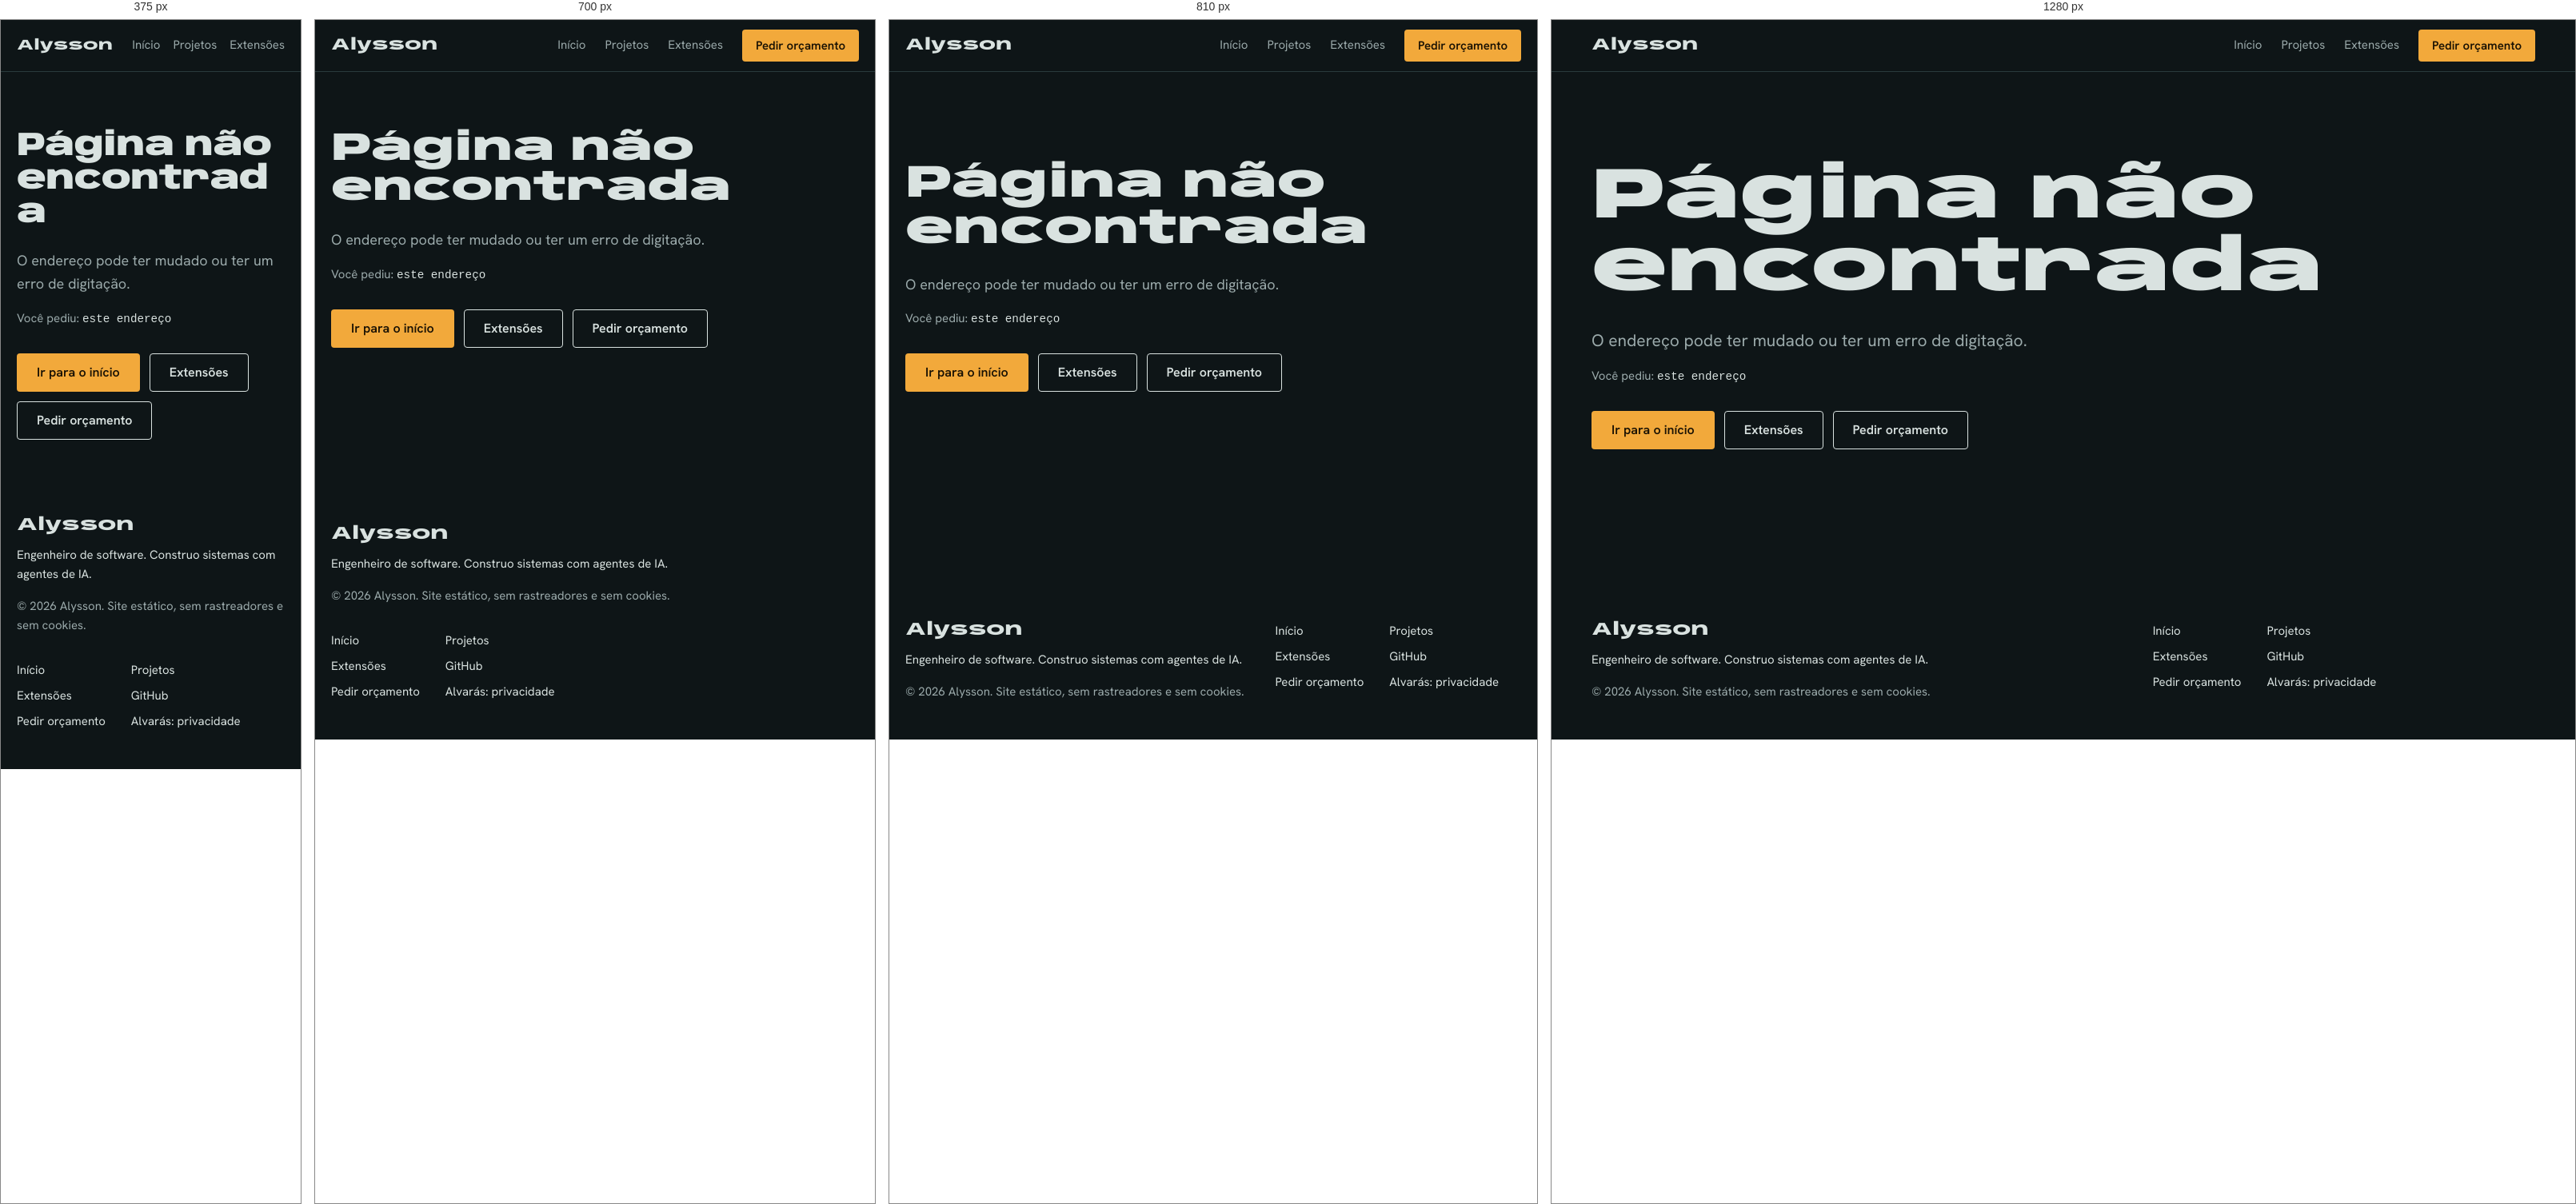
Rendered at 375 px, 700 px, 810 px and 1280 px, left to right.

<!-- file: 404.html -->
<!doctype html>
<html lang="pt-BR">
<head>
<meta charset="utf-8">
<meta name="viewport" content="width=device-width, initial-scale=1">
<title>Página não encontrada · Alysson</title>
<meta name="description" content="Esta página não existe. Veja o início, os projetos e as extensões do Alysson.">
<meta name="robots" content="noindex">
<meta name="theme-color" content="#0E1517">
<link rel="icon" href="/img/favicon.svg" type="image/svg+xml">
<link rel="preload" as="font" type="font/woff2" href="/fonts/anybody-latin.woff2" crossorigin>
<link rel="stylesheet" href="/css/tokens.css">
<link rel="stylesheet" href="/css/site.css">
</head>
<body>
<header class="site-head">
  <div class="wrap">
    <a class="wordmark" href="/">Alysson</a>
    <nav class="site-nav" aria-label="Site">
      <a href="/">Início</a>
      <a href="/projetos.html">Projetos</a>
      <a href="/plugins/">Extensões</a>
    </nav>
    <a class="btn btn--amber" href="/index.html#contato">Pedir orçamento</a>
  </div>
</header>

<main class="main--stage">
  <!-- Root-absolute paths on purpose: GitHub Pages serves this page for a missing path at any
       depth (/plugins/nope/) and keeps that path in the address bar, so relative paths would
       resolve against the mistyped folder. This is a user page (alyhenr.github.io), at the root. -->
  <section class="page-hero" aria-labelledby="h-top">
    <div class="wrap">
      <h1 id="h-top" class="smaller">Página não encontrada</h1>
      <p class="lede">O endereço pode ter mudado ou ter um erro de digitação.</p>
      <p class="requested">Você pediu: <code id="not-found-path">este endereço</code></p>
      <div class="actions">
        <a class="btn btn--amber" href="/">Ir para o início</a>
        <a class="btn btn--line" href="/plugins/">Extensões</a>
        <a class="btn btn--line" href="/#contato">Pedir orçamento</a>
      </div>
    </div>
  </section>
</main>

<footer class="site-foot">
  <div class="wrap">
    <div>
      <a class="wordmark" href="/">Alysson</a>
      <p class="who">Engenheiro de software. Construo sistemas com agentes de IA.</p>
      <p class="fine">© 2026 Alysson. Site estático, sem rastreadores e sem cookies.</p>
    </div>
    <nav aria-label="Rodapé">
      <a href="/">Início</a>
      <a href="/projetos.html">Projetos</a>
      <a href="/plugins/">Extensões</a>
      <a href="https://github.com/alyhenr">GitHub</a>
      <a href="/index.html#contato">Pedir orçamento</a>
      <a href="/plugins/alvaras/privacidade/">Alvarás: privacidade</a>
    </nav>
  </div>
</footer>
<script>
  // Shows the address asked for, and sends the old template's pages to where they live now.
  (function () {
    var path = window.location.pathname;
    var el = document.getElementById('not-found-path');
    if (el) el.textContent = path;
    var moved = { '/projects.html': '/projetos.html', '/projects': '/projetos.html', '/contact.html': '/#contato', '/contact': '/#contato', '/blog.html': '/projetos.html#lab', '/blog': '/projetos.html#lab' };
    var to = moved[path] || (path.indexOf('/blog/') === 0 ? '/projetos.html#lab' : null);
    if (to) window.location.replace(to);
  })();
</script>
</body>
</html>


/* @media block from site.css */
@media (max-width: 640px) {
  .site-head .btn { display: none; }
  .wordmark { font-size: 18px; }
  .site-nav { gap: var(--space-4); }
}

/* @media block from site.css */
@media (max-width: 760px) { .site-foot .wrap { grid-template-columns: 1fr; } }

/* @media block from site.css */
@media (max-width: 760px) { .stage-plate img { object-position: 50% 31%; } }

/* @media block from site.css */
@media (max-width: 760px) {
  .stage::after { background: linear-gradient(0deg, color-mix(in srgb, var(--stage) 94%, transparent) 0%, color-mix(in srgb, var(--stage) 50%, transparent) 40%, transparent 64%); }
}

/* @media block from site.css */
@media (max-width: 760px) { .stage-progress { top: var(--space-4); bottom: auto; } .stage-progress .bars span { width: 20px; } }

/* @media block from site.css */
@media (max-width: 760px) {
  .beat { align-items: flex-end; }
  .beat .wrap { padding-block: var(--space-8) var(--space-7); }
  .beat p { font-size: var(--fs-body); }
}

/* @media block from site.css */
@media (max-width: 760px) {
  .owned { grid-template-columns: 1fr 1fr; }
  /* phone: the finished phone shows above, the claim reads on a dimmed stage below it */
  .finale { background: linear-gradient(to bottom, transparent 0, color-mix(in srgb, var(--stage) 88%, transparent) 34%); }
}

/* @media block from site.css */
@media (max-width: 860px) { .section-head { grid-template-columns: 1fr; gap: var(--space-4); } .section { padding-block: var(--space-8); } }

/* @media block from site.css */
@media (max-width: 960px) {
  .pkg { grid-template-columns: 1fr; gap: var(--space-4); }
  .pkg-buy { display: grid; grid-template-columns: 1fr auto; align-items: center; gap: var(--space-1) var(--space-4); }
  .pkg-buy .btn { grid-column: 2; grid-row: 1 / span 4; margin-top: 0; }
}

/* @media block from site.css */
@media (max-width: 760px) { .terms { grid-template-columns: 1fr; } }

/* @media block from site.css */
@media (max-width: 860px) {
  .calc { grid-template-columns: 1fr; gap: var(--space-5); }
  .quote { position: static; }
  .peek { /* phone: the total stays in sight while ticking */
    display: flex; position: sticky; bottom: var(--space-3); z-index: 3; justify-content: space-between; align-items: center; gap: var(--space-3);
    margin-top: var(--space-3); padding: var(--space-3) var(--space-4); border-radius: var(--radius-m);
    background: var(--stage); color: var(--chalk); font-size: var(--fs-small); text-decoration: none;
    box-shadow: 0 6px 20px color-mix(in srgb, var(--stage) 35%, transparent);
  }
  .peek b { font: 800 22px/1 var(--font-display); font-stretch: 110%; color: var(--amber); }
}

/* @media block from site.css */
@media (max-width: 860px) { .about { grid-template-columns: 1fr; gap: var(--space-5); } }

/* @media block from site.css */
@media (max-width: 640px) { .teaser .go { width: 52px; height: 52px; } .teaser .go .icon { width: 22px; height: 22px; } }

/* @media block from site.css */
@media (max-width: 860px) { .contact { grid-template-columns: 1fr; gap: var(--space-5); } }

/* @media block from site.css */
@media (max-width: 760px) { .page-hero { padding: var(--space-8) 0 var(--space-7); } }

/* @media block from site.css */
@media (max-width: 640px) {
  .page-hero h1, .page-hero h1.smaller { font-size: var(--fs-page-phone); font-stretch: var(--wdth-display); }
}

/* @media block from site.css */
@media (max-width: 860px) { .project { grid-template-columns: 1fr; gap: var(--space-6); } }

/* @media block from site.css */
@media (max-width: 640px) { .lab b { font-size: 18px; } }

/* @media block from site.css */
@media (max-width: 860px) { .two-col { grid-template-columns: 1fr; gap: var(--space-6); } }

/* @media block from site.css */
@media (max-width: 760px) { .shots { grid-template-columns: 1fr; } }